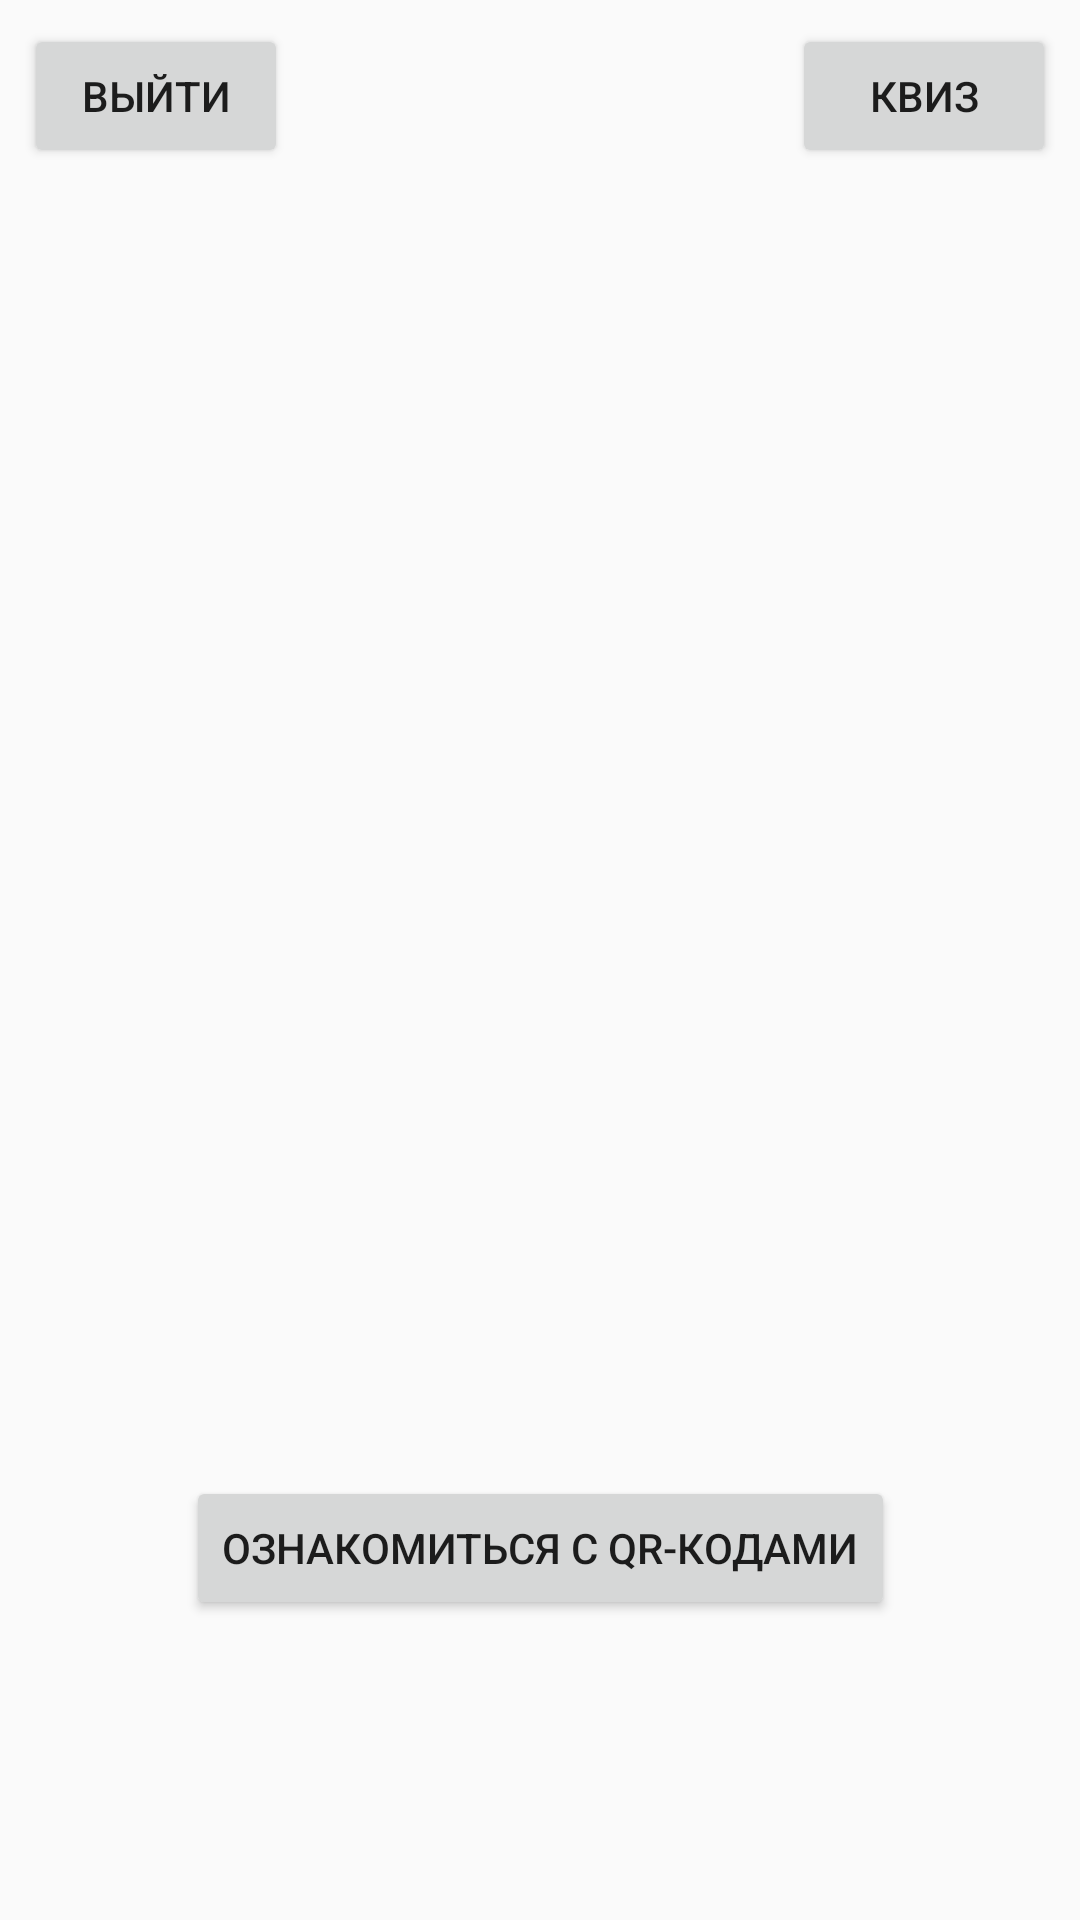

Write the Android layout XML for this screen, with the resource values it uses.
<!-- AndroidManifest.xml: application theme Theme.Troika_Game -->
<!-- res/layout/fragment_first.xml -->
<?xml version="1.0" encoding="utf-8"?>
<androidx.constraintlayout.widget.ConstraintLayout xmlns:android="http://schemas.android.com/apk/res/android"
    xmlns:app="http://schemas.android.com/apk/res-auto"
    xmlns:tools="http://schemas.android.com/tools"
    android:layout_width="match_parent"
    android:layout_height="match_parent"
    tools:context=".FirstFragment">

    <Button
        android:id="@+id/quiz_btn"
        android:layout_width="wrap_content"
        android:layout_height="wrap_content"
        android:layout_marginTop="8dp"
        android:layout_marginEnd="8dp"
        android:text="КВИЗ"
        app:layout_constraintEnd_toEndOf="parent"
        app:layout_constraintTop_toTopOf="parent" />


    <TextView
        android:id="@+id/email_show"
        android:layout_width="match_parent"
        android:textSize="27sp"
        android:textStyle="bold"
        android:layout_height="wrap_content"
        android:layout_marginBottom="12dp"
        android:gravity="center"
        app:layout_constraintBottom_toTopOf="@+id/balance_show"
        app:layout_constraintEnd_toEndOf="parent"
        app:layout_constraintStart_toStartOf="parent" />

    <TextView
        android:id="@+id/balance_show"
        android:layout_width="match_parent"
        android:layout_height="wrap_content"
        android:layout_marginBottom="21dp"
        android:gravity="center"
        android:textStyle="italic"
        android:textSize="20sp"
        app:layout_constraintBottom_toTopOf="@+id/scanQR"
        app:layout_constraintEnd_toEndOf="parent"
        app:layout_constraintStart_toStartOf="parent" />

    <Button
        android:id="@+id/button_first"
        android:layout_width="wrap_content"
        android:layout_height="wrap_content"
        android:layout_marginBottom="100dp"
        android:text="Ознакомиться с QR-кодами"
        app:layout_constraintBottom_toBottomOf="parent"
        app:layout_constraintEnd_toEndOf="parent"
        app:layout_constraintStart_toStartOf="parent" />

    <Button
        android:id="@+id/scanQR"
        android:layout_width="200dp"
        android:layout_height="200dp"
        android:background="#00FFFFFF"
        android:foreground="@drawable/qr"
        android:gravity="center"
        app:layout_constraintBottom_toBottomOf="parent"
        app:layout_constraintEnd_toEndOf="parent"
        app:layout_constraintStart_toStartOf="parent"
        app:layout_constraintTop_toTopOf="parent" />

    <Button
        android:id="@+id/logout"
        android:layout_width="wrap_content"
        android:layout_height="wrap_content"
        android:layout_marginStart="8dp"
        android:layout_marginTop="8dp"
        android:text="Выйти"
        app:layout_constraintStart_toStartOf="parent"
        app:layout_constraintTop_toTopOf="parent" />

</androidx.constraintlayout.widget.ConstraintLayout>
<!-- resources referenced by this layout -->
<resources>
  <!-- drawable qr: png bitmap (drawable-v24, 38018 bytes) -->
  <style name="Theme.Troika_Game" parent="Theme.AppCompat.Light.NoActionBar">
          
          <item name="colorPrimary">@color/purple_500</item>
          <item name="colorPrimaryVariant">@color/purple_700</item>
          <item name="colorOnPrimary">@color/white</item>
          
          <item name="colorSecondary">@color/teal_200</item>
          <item name="colorSecondaryVariant">@color/teal_700</item>
          <item name="colorOnSecondary">@color/black</item>
          
          <item name="android:statusBarColor">?attr/colorPrimaryVariant</item>
          
      </style>
  <!-- not gathered from this repository: default colours our renderer supplied (Android Studio template values) -->
  <color name="purple_500">#FF6200EE</color>
  <color name="purple_700">#FF3700B3</color>
  <color name="teal_200">#FF03DAC5</color>
  <color name="teal_700">#FF018786</color>
  <color name="black">#FF000000</color>
  <color name="white">#FFFFFFFF</color>
</resources>
